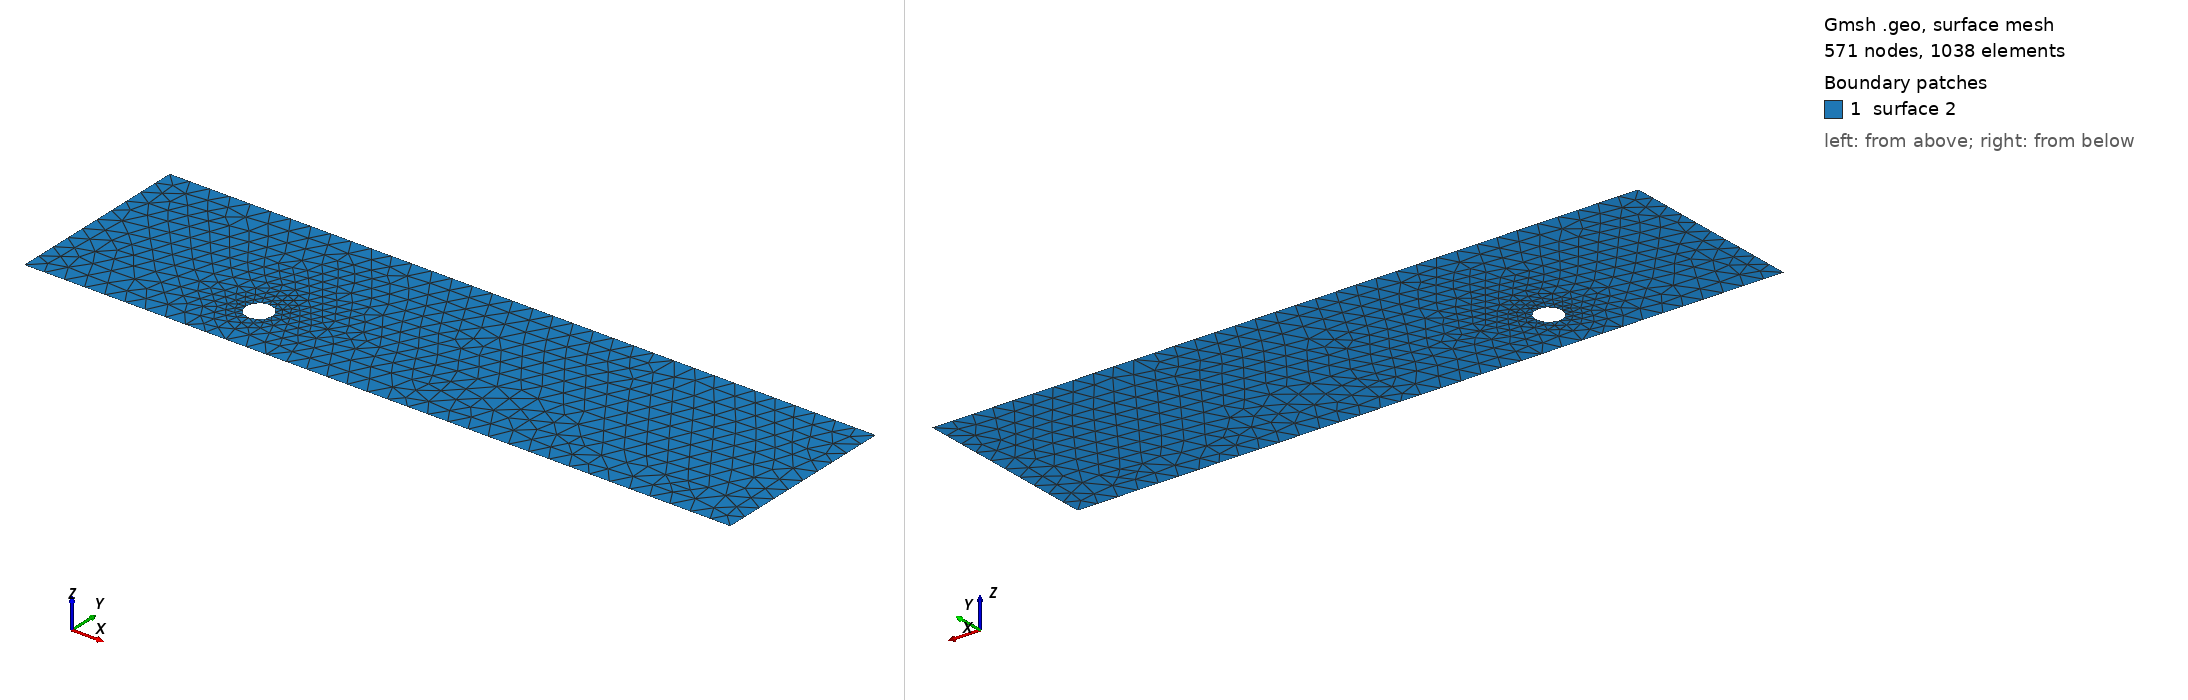

Gmsh geometry script, surface-meshed: 571 nodes, 1038 surface elements. Boundary patches (legend numbers): 1 surface 2. Left view from above one corner, right view from below the opposite corner. The script declares no physical surfaces, so the legend lists its geometric surfaces. The drawing asked Gmsh for element sizes between 1% and 20% of the model's largest extent; the script's own settings can give other sizes.

=== cad_097.geo (drawn) ===
//+
SetFactory("OpenCASCADE");
//+
Point(1) = {0.633748, -3.744922, 0.000000, 1.000000};
//+
Point(2) = {35.070533, -3.744922, 0.000000, 1.000000};
//+
Point(3) = {35.070533, 5.490081, 0.000000, 1.000000};
//+
Point(4) = {0.633748, 5.490081, 0.000000, 1.000000};
//+
Line(1) = {4, 1};
//+
Line(2) = {1, 2};
//+
Line(3) = {2, 3};
//+
Line(4) = {3, 4};
//+
Curve Loop(1) = {1, 2, 3, 4};
//+
Point(6) = {10.748213, -1.155843, 0.000000, 0.064557};
//+
Point(5) = {10.102643, -1.155843, 0.000000, 0.064557};
//+
Point(7) = {9.779858, -0.596763, 0.000000, 0.064557};
//+
Point(8) = {9.779858, -1.714923, 0.000000, 0.064557};
//+
Ellipse(5) = {6, 5, 7, 7};
//+
Ellipse(6) = {7, 5, 8, 8};
//+
Ellipse(7) = {8, 5, 6, 6};
//+
Curve Loop(2) = {5, 6, 7};
//+
Plane Surface(2) = {1, 2};
//+
Physical Curve("INFLOW", 100) = {1};
//+
Physical Curve("OUTFLOW", 101) = {3};
//+
Physical Curve("WALL_BOUNDARY", 102) = {2, 4};
//+
Physical Curve("OBSTACLE", 103) = {5, 6, 7};
